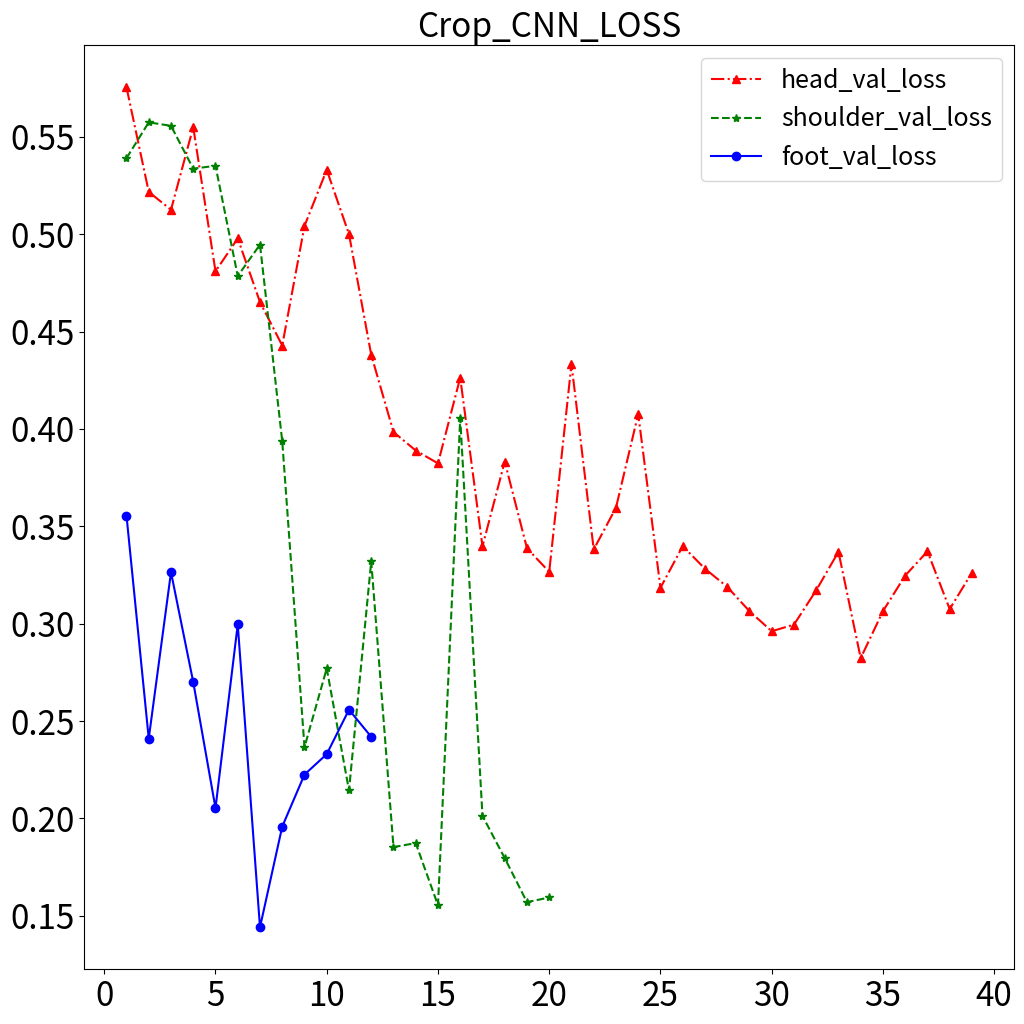

Python code for this plot:
# from matplotlib import pyplot as plt
# hd_x = [i for i in range(1, 7)]
# hd_y = 

# crop_cnn_head_epoch_loss
hd_epoch_loss_list = ["Epoch 1/50"
,"24/24 - 37s - loss: 0.6334 - accuracy: 0.7188 - val_loss: 0.5754 - val_accuracy: 0.7925"
,"Epoch 2/50"
,"24/24 - 1s - loss: 0.5869 - accuracy: 0.7442 - val_loss: 0.5217 - val_accuracy: 0.7925"
,"Epoch 3/50"
,"24/24 - 1s - loss: 0.5652 - accuracy: 0.7442 - val_loss: 0.5125 - val_accuracy: 0.7925"
,"Epoch 4/50"
,"24/24 - 1s - loss: 0.5527 - accuracy: 0.7442 - val_loss: 0.5549 - val_accuracy: 0.7925"
,"Epoch 5/50"
,"24/24 - 1s - loss: 0.5515 - accuracy: 0.7442 - val_loss: 0.4809 - val_accuracy: 0.7925"
,"Epoch 6/50"
,"24/24 - 1s - loss: 0.5724 - accuracy: 0.7442 - val_loss: 0.4978 - val_accuracy: 0.7925"
,"Epoch 7/50"
,"24/24 - 1s - loss: 0.5333 - accuracy: 0.7442 - val_loss: 0.4651 - val_accuracy: 0.7925"
,"Epoch 8/50"
,"24/24 - 1s - loss: 0.5210 - accuracy: 0.7442 - val_loss: 0.4428 - val_accuracy: 0.7925"
,"Epoch 9/50"
,"24/24 - 1s - loss: 0.5518 - accuracy: 0.7442 - val_loss: 0.5042 - val_accuracy: 0.7925"
,"Epoch 10/50"
,"24/24 - 1s - loss: 0.5387 - accuracy: 0.7442 - val_loss: 0.5330 - val_accuracy: 0.7925"
,"Epoch 11/50"
,"24/24 - 1s - loss: 0.5304 - accuracy: 0.7442 - val_loss: 0.5000 - val_accuracy: 0.7925"
,"Epoch 12/50"
,"24/24 - 1s - loss: 0.5062 - accuracy: 0.7442 - val_loss: 0.4380 - val_accuracy: 0.7925"
,"Epoch 13/50"
,"24/24 - 1s - loss: 0.4818 - accuracy: 0.7442 - val_loss: 0.3984 - val_accuracy: 0.7925"
,"Epoch 14/50"
,"24/24 - 1s - loss: 0.4813 - accuracy: 0.7442 - val_loss: 0.3889 - val_accuracy: 0.7925"
,"Epoch 15/50"
,"24/24 - 1s - loss: 0.4494 - accuracy: 0.7590 - val_loss: 0.3823 - val_accuracy: 0.8491"
,"Epoch 16/50"
,"24/24 - 1s - loss: 0.4860 - accuracy: 0.7421 - val_loss: 0.4263 - val_accuracy: 0.7925"
,"Epoch 17/50"
,"24/24 - 1s - loss: 0.4357 - accuracy: 0.7611 - val_loss: 0.3397 - val_accuracy: 0.8113"
,"Epoch 18/50"
,"24/24 - 1s - loss: 0.4786 - accuracy: 0.7526 - val_loss: 0.3832 - val_accuracy: 0.8113"
,"Epoch 19/50"
,"24/24 - 1s - loss: 0.4330 - accuracy: 0.7738 - val_loss: 0.3387 - val_accuracy: 0.8113"
,"Epoch 20/50"
,"24/24 - 1s - loss: 0.3871 - accuracy: 0.8076 - val_loss: 0.3266 - val_accuracy: 0.8113"
,"Epoch 21/50"
,"24/24 - 1s - loss: 0.4115 - accuracy: 0.7844 - val_loss: 0.4333 - val_accuracy: 0.8113"
,"Epoch 22/50"
,"24/24 - 1s - loss: 0.4349 - accuracy: 0.7886 - val_loss: 0.3381 - val_accuracy: 0.8491"
,"Epoch 23/50"
,"24/24 - 1s - loss: 0.4150 - accuracy: 0.7865 - val_loss: 0.3595 - val_accuracy: 0.8491"
,"Epoch 24/50"
,"24/24 - 1s - loss: 0.4539 - accuracy: 0.7442 - val_loss: 0.4076 - val_accuracy: 0.8113"
,"Epoch 25/50"
,"24/24 - 1s - loss: 0.3757 - accuracy: 0.8182 - val_loss: 0.3184 - val_accuracy: 0.8491"
,"Epoch 26/50"
,"24/24 - 1s - loss: 0.3796 - accuracy: 0.8203 - val_loss: 0.3398 - val_accuracy: 0.8113"
,"Epoch 27/50"
,"24/24 - 1s - loss: 0.3664 - accuracy: 0.8161 - val_loss: 0.3282 - val_accuracy: 0.8113"
,"Epoch 28/50"
,"24/24 - 1s - loss: 0.3366 - accuracy: 0.8309 - val_loss: 0.3189 - val_accuracy: 0.8679"
,"Epoch 29/50"
,"24/24 - 1s - loss: 0.3492 - accuracy: 0.8224 - val_loss: 0.3064 - val_accuracy: 0.8491"
,"Epoch 30/50"
,"24/24 - 1s - loss: 0.3505 - accuracy: 0.8330 - val_loss: 0.2961 - val_accuracy: 0.8679"
,"Epoch 31/50"
,"24/24 - 1s - loss: 0.3300 - accuracy: 0.8393 - val_loss: 0.2995 - val_accuracy: 0.8868"
,"Epoch 32/50"
,"24/24 - 1s - loss: 0.3063 - accuracy: 0.8499 - val_loss: 0.3171 - val_accuracy: 0.8302"
,"Epoch 33/50"
,"24/24 - 1s - loss: 0.3131 - accuracy: 0.8457 - val_loss: 0.3369 - val_accuracy: 0.8302"
,"Epoch 34/50"
,"24/24 - 1s - loss: 0.3115 - accuracy: 0.8584 - val_loss: 0.2823 - val_accuracy: 0.8491"
,"Epoch 35/50"
,"24/24 - 1s - loss: 0.3059 - accuracy: 0.8478 - val_loss: 0.3064 - val_accuracy: 0.8302"
,"Epoch 36/50"
,"24/24 - 1s - loss: 0.2986 - accuracy: 0.8584 - val_loss: 0.3247 - val_accuracy: 0.8302"
,"Epoch 37/50"
,"24/24 - 1s - loss: 0.2662 - accuracy: 0.8795 - val_loss: 0.3371 - val_accuracy: 0.8302"
,"Epoch 38/50"
,"24/24 - 1s - loss: 0.2818 - accuracy: 0.8562 - val_loss: 0.3075 - val_accuracy: 0.8679"
,"Epoch 39/50"
,"24/24 - 1s - loss: 0.2934 - accuracy: 0.8584 - val_loss: 0.3262 - val_accuracy: 0.8302"]

# create_hd_loss_list
import pandas as pd
# hd_loss_dic = {"val_loss":[]}
# for i, loss in enumerate(hd_epoch_loss_list):
#   if i % 2:
#     hd_loss_dic["val_loss"].append(loss.split("-")[2].split(":")[1][1:])
# pd.DataFrame(hd_loss_dic)
hd_loss_dic = {"val_loss":[l for l in [loss.split("-")[4].split(":")[1][1:] for i, loss in enumerate(hd_epoch_loss_list) if i % 2]]}
hd_loss_df = pd.DataFrame(hd_loss_dic)
hd_loss_df
hd_loss_dic["val_loss"]

# crop_cnn_shoulder_epoch_loss

sho_epoch_loss_list = ["Epoch 1/50"
,"24/24 - 2s - loss: 0.6009 - accuracy: 0.7442 - val_loss: 0.5390 - val_accuracy: 0.7736"
,"Epoch 2/50"
,"24/24 - 1s - loss: 0.6079 - accuracy: 0.7442 - val_loss: 0.5574 - val_accuracy: 0.7736"
,"Epoch 3/50"
,"24/24 - 1s - loss: 0.5751 - accuracy: 0.7442 - val_loss: 0.5556 - val_accuracy: 0.7736"
,"Epoch 4/50"
,"24/24 - 1s - loss: 0.5705 - accuracy: 0.7442 - val_loss: 0.5336 - val_accuracy: 0.7736"
,"Epoch 5/50"
,"24/24 - 1s - loss: 0.5670 - accuracy: 0.7442 - val_loss: 0.5351 - val_accuracy: 0.7736"
,"Epoch 6/50"
,"24/24 - 1s - loss: 0.5484 - accuracy: 0.7442 - val_loss: 0.4785 - val_accuracy: 0.7736"
,"Epoch 7/50"
,"24/24 - 1s - loss: 0.5394 - accuracy: 0.7442 - val_loss: 0.4946 - val_accuracy: 0.7736"
,"Epoch 8/50"
,"24/24 - 1s - loss: 0.4147 - accuracy: 0.7949 - val_loss: 0.3937 - val_accuracy: 0.7925"
,"Epoch 9/50"
,"24/24 - 1s - loss: 0.3213 - accuracy: 0.8562 - val_loss: 0.2366 - val_accuracy: 0.9245"
,"Epoch 10/50"
,"24/24 - 1s - loss: 0.3301 - accuracy: 0.8414 - val_loss: 0.2770 - val_accuracy: 0.9245"
,"Epoch 11/50"
,"24/24 - 1s - loss: 0.2891 - accuracy: 0.8816 - val_loss: 0.2144 - val_accuracy: 0.9057"
,"Epoch 12/50"
,"24/24 - 1s - loss: 0.3081 - accuracy: 0.8605 - val_loss: 0.3320 - val_accuracy: 0.8302"
,"Epoch 13/50"
,"24/24 - 1s - loss: 0.2911 - accuracy: 0.8626 - val_loss: 0.1853 - val_accuracy: 0.9434"
,"Epoch 14/50"
,"24/24 - 1s - loss: 0.2612 - accuracy: 0.8943 - val_loss: 0.1873 - val_accuracy: 0.9434"
,"Epoch 15/50"
,"24/24 - 1s - loss: 0.2393 - accuracy: 0.8922 - val_loss: 0.1554 - val_accuracy: 0.9434"
,"Epoch 16/50"
,"24/24 - 1s - loss: 0.2606 - accuracy: 0.8879 - val_loss: 0.4055 - val_accuracy: 0.7925"
,"Epoch 17/50"
,"24/24 - 1s - loss: 0.3097 - accuracy: 0.8605 - val_loss: 0.2013 - val_accuracy: 0.9434"
,"Epoch 18/50"
,"24/24 - 1s - loss: 0.2553 - accuracy: 0.8879 - val_loss: 0.1796 - val_accuracy: 0.9434"
,"Epoch 19/50"
,"24/24 - 1s - loss: 0.2347 - accuracy: 0.9006 - val_loss: 0.1570 - val_accuracy: 0.9434"
,"Epoch 20/50"
,"24/24 - 1s - loss: 0.2303 - accuracy: 0.8922 - val_loss: 0.1594 - val_accuracy: 0.9245"]

# create_sho_loss_list
sho_loss_dic = {"val_loss":[l for l in [loss.split("-")[4].split(":")[1][1:] for i, loss in enumerate(sho_epoch_loss_list) if i % 2]]}
sho_loss_df = pd.DataFrame(sho_loss_dic)
sho_loss_df
# sho_loss_dic["val_loss"]

# crop_cnn_foot_epoch_loss

ft_epoch_loss_list =["Epoch 1/50"
,"24/24 - 2s - loss: 0.4914 - accuracy: 0.7907 - val_loss: 0.3555 - val_accuracy: 0.8491"
,"Epoch 2/50"
,"24/24 - 1s - loss: 0.4525 - accuracy: 0.7992 - val_loss: 0.2410 - val_accuracy: 0.8491"
,"Epoch 3/50"
,"24/24 - 1s - loss: 0.4207 - accuracy: 0.8034 - val_loss: 0.3264 - val_accuracy: 0.9057"
,"Epoch 4/50"
,"24/24 - 1s - loss: 0.4095 - accuracy: 0.8140 - val_loss: 0.2700 - val_accuracy: 0.9057"
,"Epoch 5/50"
,"24/24 - 1s - loss: 0.4071 - accuracy: 0.8288 - val_loss: 0.2053 - val_accuracy: 0.9057"
,"Epoch 6/50"
,"24/24 - 1s - loss: 0.3935 - accuracy: 0.8203 - val_loss: 0.2996 - val_accuracy: 0.9811"
,"Epoch 7/50"
,"24/24 - 1s - loss: 0.3798 - accuracy: 0.8436 - val_loss: 0.1441 - val_accuracy: 0.9057"
,"Epoch 8/50"
,"24/24 - 1s - loss: 0.4291 - accuracy: 0.8330 - val_loss: 0.1958 - val_accuracy: 0.9057"
,"Epoch 9/50"
,"24/24 - 1s - loss: 0.3716 - accuracy: 0.8372 - val_loss: 0.2225 - val_accuracy: 0.9623"
,"Epoch 10/50"
,"24/24 - 1s - loss: 0.3727 - accuracy: 0.8478 - val_loss: 0.2330 - val_accuracy: 1.0000"
,"Epoch 11/50"
,"24/24 - 1s - loss: 0.3708 - accuracy: 0.8499 - val_loss: 0.2558 - val_accuracy: 1.0000"
,"Epoch 12/50"
,"24/24 - 1s - loss: 0.3987 - accuracy: 0.8457 - val_loss: 0.2419 - val_accuracy: 1.0000"]


# create_ft_loss_list
ft_loss_dic = {"val_loss":[l for l in [loss.split("-")[4].split(":")[1][1:] for i, loss in enumerate(ft_epoch_loss_list) if i % 2]]}
ft_loss_df = pd.DataFrame(ft_loss_dic)
ft_loss_df
# sho_loss_dic["val_loss"]

from matplotlib import pyplot as plt
from matplotlib.ticker import MultipleLocator, FormatStrFormatter

# x軸:Loss, y軸:Epoch
plt.figure(figsize=(12, 12))

#create head,x,y 
hd_x = [i for i in range(1, len(hd_loss_dic["val_loss"])+ 1)]
# 取出hd_y每個str(value)to float(value)
hd_y = [float(f) for f in hd_loss_dic["val_loss"]]

#create shoulder,x,y 
sho_x = [i for i in range(1, len(sho_loss_dic["val_loss"])+ 1)]
# 取出sho_y每個str(value)to float(value)
sho_y = [float(f) for f in sho_loss_dic["val_loss"]]

#create foot,x,y 
ft_x = [i for i in range(1, len(ft_loss_dic["val_loss"])+ 1)]
# 取出sho_y每個str(value)to float(value)
ft_y = [float(f) for f in ft_loss_dic["val_loss"]]

# fix figure
# 在plot的參數需額外設置label，另外在這行Data_1, = …，注意變數名稱後面要多一個逗號ex. Line_1,
Line_1, = plt.plot(hd_x, hd_y, "r-.^", label = "head_val_loss")
Line_2, = plt.plot(sho_x, sho_y, "g--*", label = "shoulder_val_loss")
Line_3, = plt.plot(ft_x, ft_y, "b-o", label = "foot_val_loss")

# 加入刻度方式：
ax = plt.subplot(111) 
ymajorLocator = MultipleLocator(0.05)
ax.yaxis.set_major_locator(ymajorLocator)

#　標題、內容物legend、刻度大小
plt.tick_params(axis='both', labelsize=24) #
plt.legend(handles=[Line_1, Line_2, Line_3], fontsize=18)
plt.title("Crop_CNN_LOSS", fontsize=24) #圖表標題

# import numpy as np
# import matplotlib.pyplot as plt
# from matplotlib.ticker import MultipleLocator, FormatStrFormatter

# #修改主刻度
# xmajorLocator = MultipleLocator(20) #将x主刻度标签设置为20的倍数
# xmajorFormatter = FormatStrFormatter('%5.1f') #设置x轴标签文本的格式
# ymajorLocator = MultipleLocator(0.5) #将y轴主刻度标签设置为0.5的倍数
# ymajorFormatter = FormatStrFormatter('%1.1f') #设置y轴标签文本的格式
# #设置主刻度标签的位置,标签文本的格式
# ax.xaxis.set_major_locator(xmajorLocator)
# ax.xaxis.set_major_formatter(xmajorFormatter)
# ax.yaxis.set_major_locator(ymajorLocator)
# ax.yaxis.set_major_formatter(ymajorFormatter)
# ————————————————
# [redacted]
# [redacted]